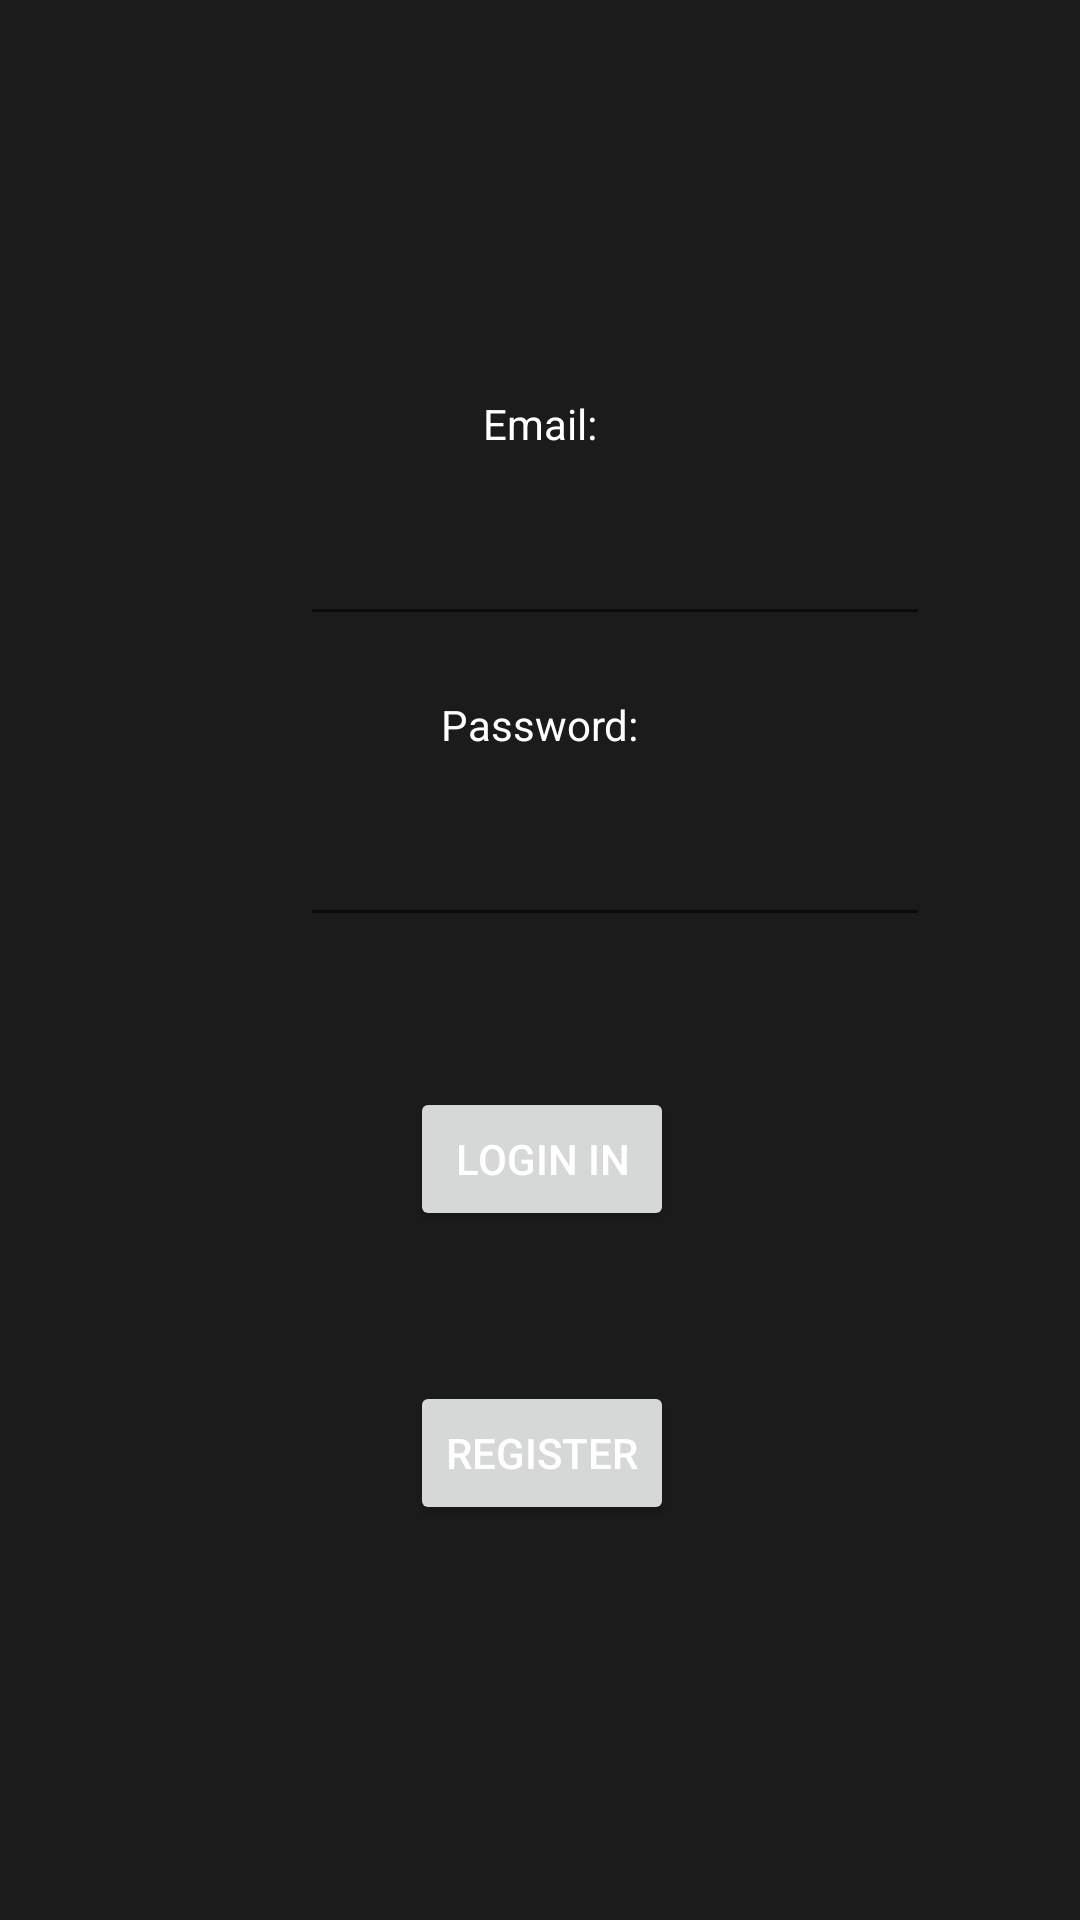

The Android layout XML behind this screen, and the referenced resources:
<!-- AndroidManifest.xml: application theme Theme.MotoBratstvo -->
<!-- res/layout/fragment_profile_not_auth.xml -->
<?xml version="1.0" encoding="utf-8"?>
<androidx.constraintlayout.widget.ConstraintLayout
    xmlns:android="http://schemas.android.com/apk/res/android"
    xmlns:app="http://schemas.android.com/apk/res-auto"
    xmlns:tools="http://schemas.android.com/tools"
    android:layout_width="match_parent"
    android:layout_height="match_parent"
    android:background="@color/styleBlack">

    <TextView
        android:id="@+id/textWriteTitle"
        android:layout_width="wrap_content"
        android:layout_height="wrap_content"
        android:layout_marginStart="177dp"
        android:layout_marginLeft="177dp"
        android:layout_marginTop="200dp"
        android:layout_marginEnd="177dp"
        android:layout_marginRight="177dp"
        android:text="@string/email"
        android:textColor="@color/white"
        app:layout_constraintBottom_toTopOf="@+id/editTextWriteTitle"
        app:layout_constraintEnd_toEndOf="parent"
        app:layout_constraintStart_toStartOf="parent"
        app:layout_constraintTop_toTopOf="parent" />

    <TextView
        android:id="@+id/textWriteText"
        android:layout_width="wrap_content"
        android:layout_height="wrap_content"
        android:layout_marginStart="177dp"
        android:layout_marginLeft="177dp"
        android:layout_marginTop="20dp"
        android:layout_marginEnd="177dp"
        android:layout_marginRight="177dp"
        android:text="@string/password"
        android:textColor="@color/white"
        app:layout_constraintBottom_toTopOf="@+id/editTextWriteText"
        app:layout_constraintEnd_toEndOf="parent"
        app:layout_constraintStart_toStartOf="parent"
        app:layout_constraintTop_toBottomOf="@+id/editTextWriteTitle" />

    <EditText
        android:id="@+id/editTextWriteText"
        android:layout_width="wrap_content"
        android:layout_height="wrap_content"
        android:layout_marginStart="100dp"
        android:layout_marginLeft="100dp"
        android:layout_marginTop="20dp"
        android:layout_marginEnd="100dp"
        android:layout_marginRight="100dp"
        android:ems="10"
        android:inputType="textPassword"
        android:textColor="@color/white"
        app:layout_constraintBottom_toTopOf="@+id/buttonSubmit"
        app:layout_constraintEnd_toEndOf="parent"
        app:layout_constraintHorizontal_bias="0.0"
        app:layout_constraintStart_toStartOf="parent"
        app:layout_constraintTop_toBottomOf="@+id/textWriteText" />

    <EditText
        android:id="@+id/editTextWriteTitle"
        android:layout_width="wrap_content"
        android:layout_height="wrap_content"
        android:layout_marginStart="100dp"
        android:layout_marginLeft="100dp"
        android:layout_marginTop="20dp"
        android:layout_marginEnd="100dp"
        android:layout_marginRight="100dp"
        android:ems="10"
        android:inputType="textEmailAddress"
        android:textColor="@color/white"
        app:layout_constraintBottom_toTopOf="@+id/textWriteText"
        app:layout_constraintEnd_toEndOf="parent"
        app:layout_constraintHorizontal_bias="0.0"
        app:layout_constraintStart_toStartOf="parent"
        app:layout_constraintTop_toBottomOf="@+id/textWriteTitle" />

    <Button
        android:id="@+id/buttonSubmit"
        android:layout_width="wrap_content"
        android:layout_height="wrap_content"
        android:layout_marginStart="160dp"
        android:layout_marginLeft="160dp"
        android:layout_marginTop="50dp"
        android:layout_marginEnd="159dp"
        android:layout_marginRight="159dp"
        android:text="@string/button_login_in"
        android:textColor="@color/white"
        app:layout_constraintBottom_toTopOf="@+id/buttonBackEdit"
        app:layout_constraintEnd_toEndOf="parent"
        app:layout_constraintStart_toStartOf="parent"
        app:layout_constraintTop_toBottomOf="@+id/editTextWriteText" />

    <Button
        android:id="@+id/buttonBackEdit"
        android:layout_width="wrap_content"
        android:layout_height="wrap_content"
        android:layout_marginStart="160dp"
        android:layout_marginLeft="160dp"
        android:layout_marginTop="50dp"
        android:layout_marginEnd="159dp"
        android:layout_marginRight="159dp"
        android:layout_marginBottom="200dp"
        android:text="@string/button_registration"
        android:textColor="@color/white"
        app:layout_constraintBottom_toBottomOf="parent"
        app:layout_constraintEnd_toEndOf="parent"
        app:layout_constraintStart_toStartOf="parent"
        app:layout_constraintTop_toBottomOf="@+id/buttonSubmit" />
</androidx.constraintlayout.widget.ConstraintLayout>
<!-- resources referenced by this layout -->
<resources>
  <color name="styleBlack">#1B1B1B</color>
  <color name="white">#FFFFFFFF</color>
  <string name="button_login_in">Login in</string>
  <string name="button_registration">register</string>
  <string name="email">Email:</string>
  <string name="password">Password:</string>
  <style name="Theme.MotoBratstvo" parent="Theme.MaterialComponents.DayNight.DarkActionBar">
          
          <item name="colorPrimary">@color/darkGray</item>
          <item name="colorPrimaryVariant">@color/black</item>
          <item name="colorOnPrimary">@color/darkGray</item>
          
          <item name="colorSecondary">@color/darkGray</item>
          <item name="colorSecondaryVariant">@color/styleBlack</item>
          <item name="colorOnSecondary">@color/darkGray</item>
          
          <item name="android:statusBarColor" tools:targetApi="l">?attr/colorPrimaryVariant</item>
          
  
      </style>
  <color name="darkGray">#424242</color>
  <color name="black">#FF000000</color>
</resources>
